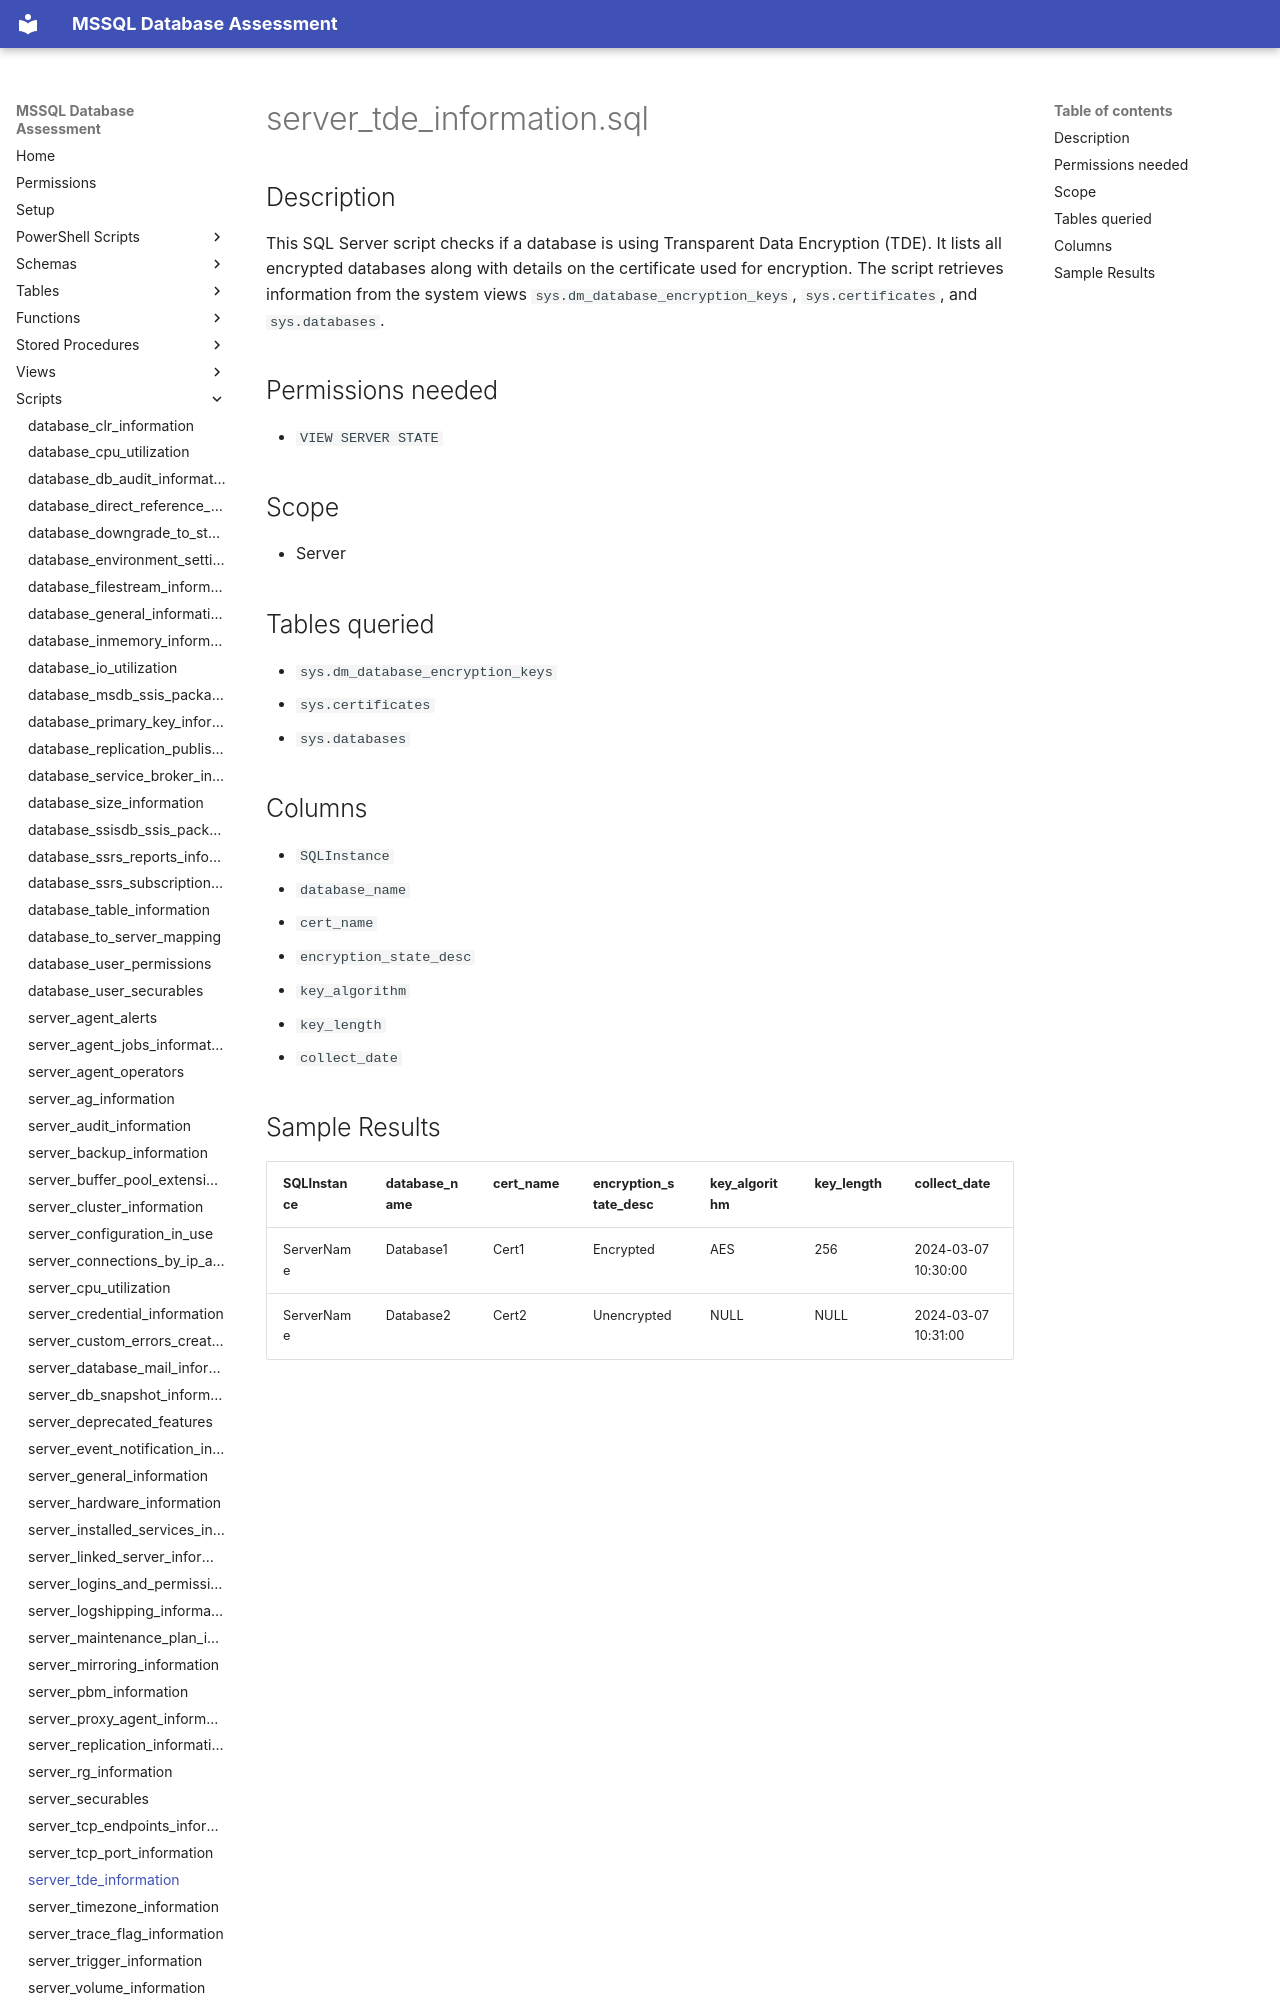

repository: aws-samples/sample-mssql-pre-migration-database-assessment · page: scripts/server_tde_information/index.html · generator: mkdocs

# server_tde_information.sql

## Description

This SQL Server script checks if a database is using Transparent Data Encryption (TDE). It lists all encrypted databases along with details on the certificate used for encryption. The script retrieves information from the system views `sys.dm_database_encryption_keys`, `sys.certificates`, and `sys.databases`.

## Permissions needed

- `VIEW SERVER STATE`

## Scope

- Server

## Tables queried

- `sys.dm_database_encryption_keys`
- `sys.certificates`
- `sys.databases`

## Columns

- `SQLInstance`
- `database_name`
- `cert_name`
- `encryption_state_desc`
- `key_algorithm`
- `key_length`
- `collect_date`
